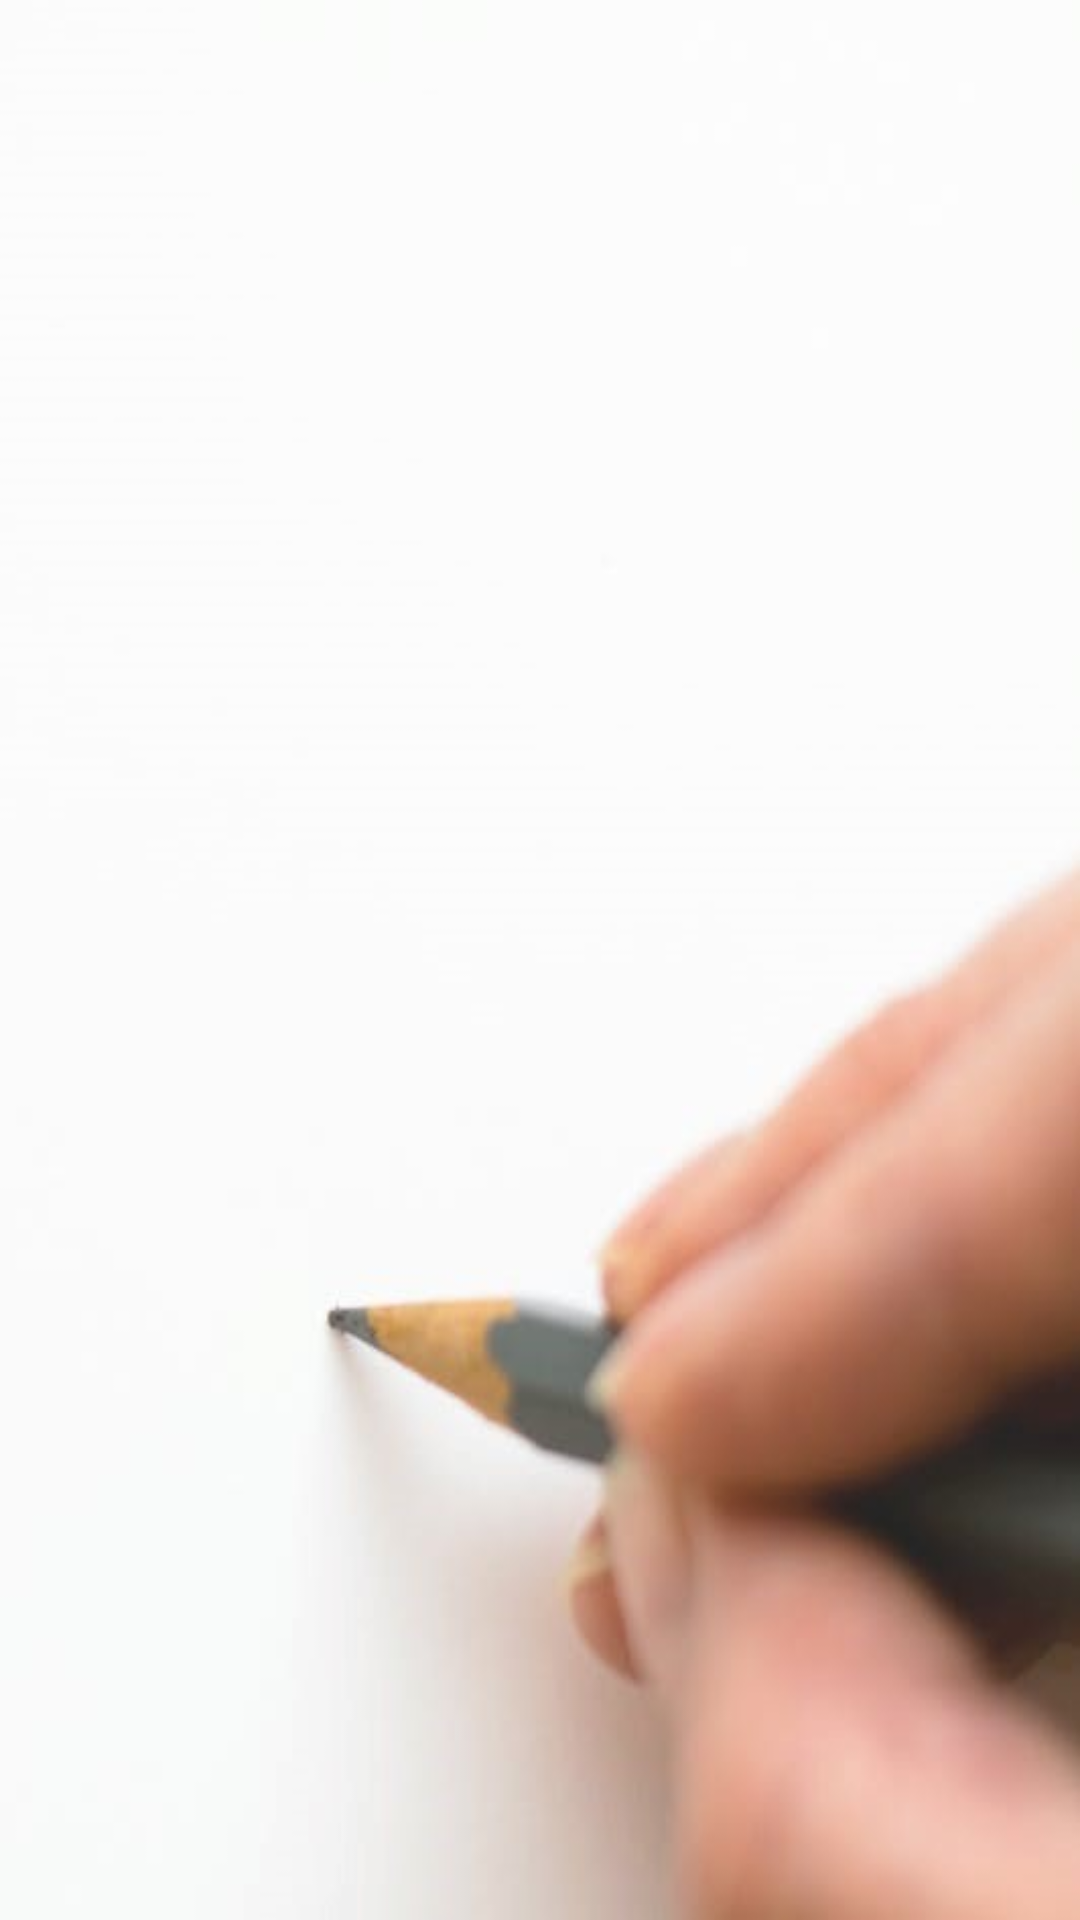

This screen was rendered from an Android layout file. Write that file and the resources it references.
<!-- AndroidManifest.xml: application theme AppTheme -->
<!-- res/layout/embedded.xml -->
<?xml version="1.0" encoding="utf-8"?>
<LinearLayout
    xmlns:android="http://schemas.android.com/apk/res/android" android:layout_width="match_parent"
    android:layout_height="match_parent"
    android:orientation="vertical"
    android:background="@drawable/list">


        <android.support.v7.widget.RecyclerView
            android:layout_width="match_parent"
            android:layout_height="wrap_content"
            android:id="@+id/EmbeddedprojectView"
            android:fadeScrollbars="true"
            ></android.support.v7.widget.RecyclerView>



</LinearLayout>
<!-- resources referenced by this layout -->
<resources>
  <!-- drawable list: jpeg bitmap (drawable, 36186 bytes) -->
  <style name="AppTheme" parent="Theme.AppCompat.Light.NoActionBar">
          
          <item name="windowNoTitle">true</item>
          <item name="windowActionBar">false</item>
          <item name="colorPrimary">@color/colorPrimary</item>
          <item name="colorPrimaryDark">@color/colorPrimaryDark</item>
          <item name="colorAccent">@color/colorAccent</item>
  
      </style>
  <color name="colorPrimary">#182838</color>
  <color name="colorPrimaryDark">#e6182838</color>
  <color name="colorAccent">#000269</color>
</resources>
